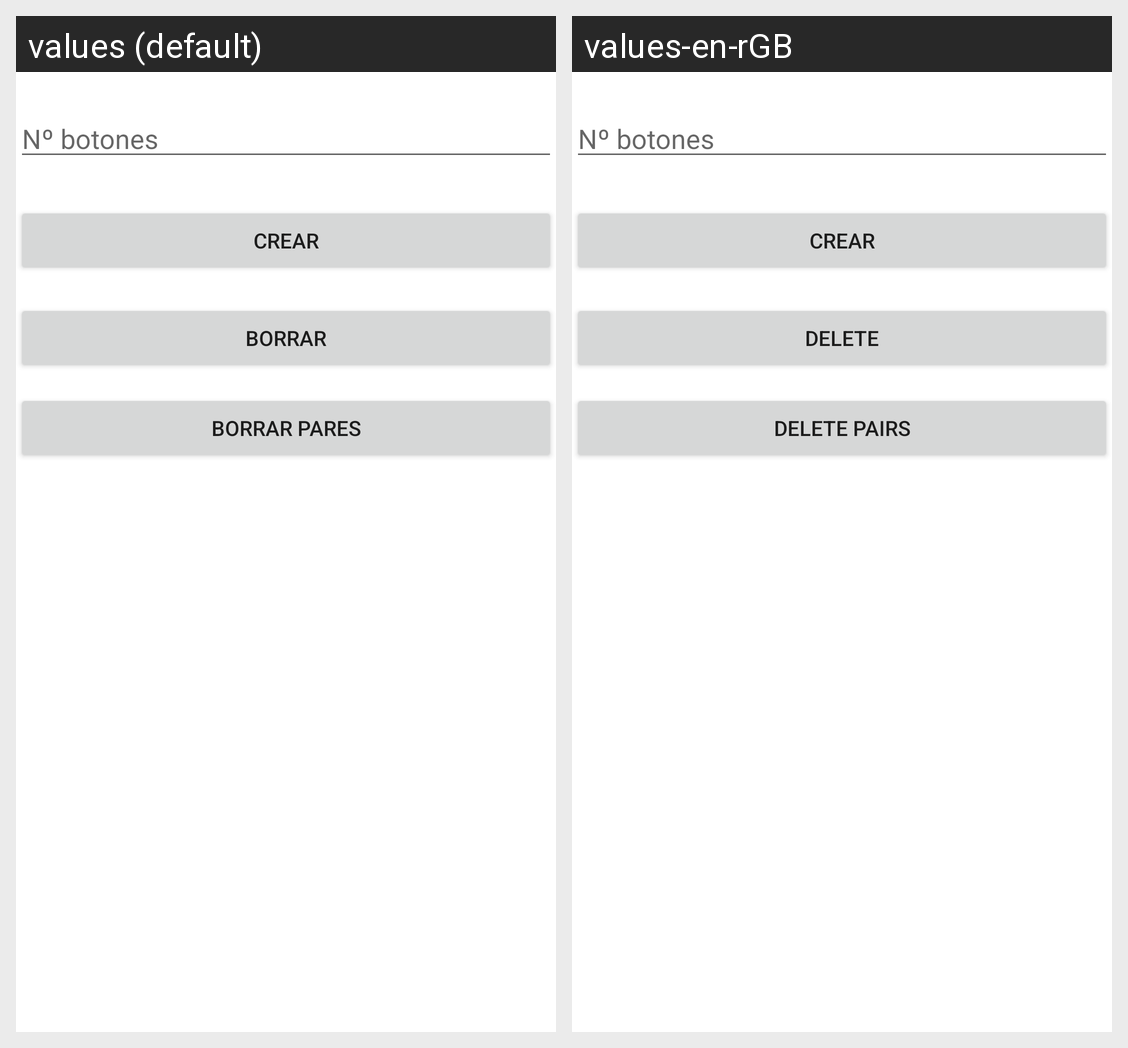

Translations of the strings shown on this Android screen, per locale in the grid:
Android screen res/layout/activity_main.xml rendered under 2 locales, left to right: values (default), values-en-rGB. Device: Nexus 5 (rendered at 1080×1920; each locale shown at half size, 540×960, under a caption strip naming it); theme Theme.Botonesdinamicos.
Strings drawn on this screen, with the default value and each locale's value (text and hints the layout hard-codes, and strings that could not be matched under every locale, appear in the picture but are not listed):

borrar
  values: Borrar
  values-en-rGB: Delete

borrarPares
  values: Borrar Pares
  values-en-rGB: Delete Pairs
